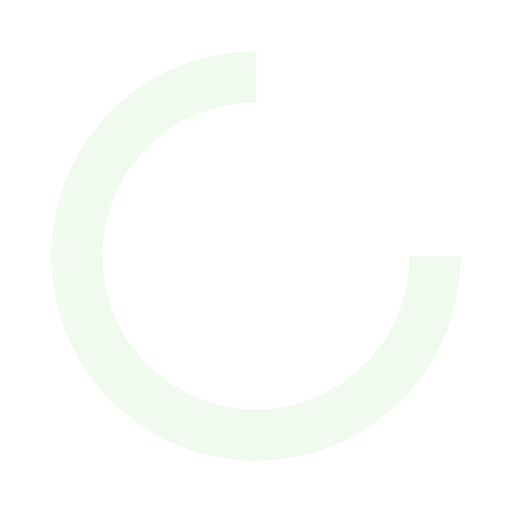
t = 0.00 s
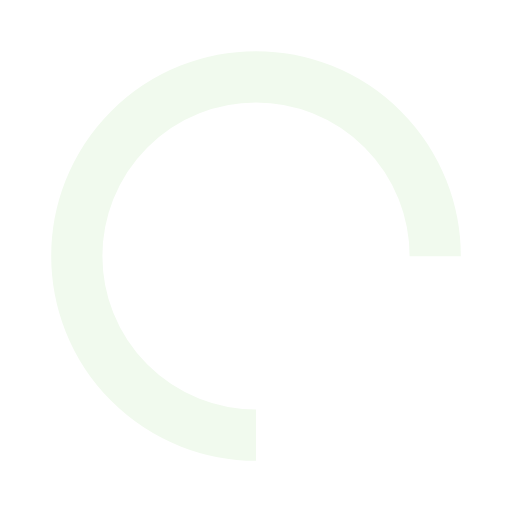
t = 0.25 s
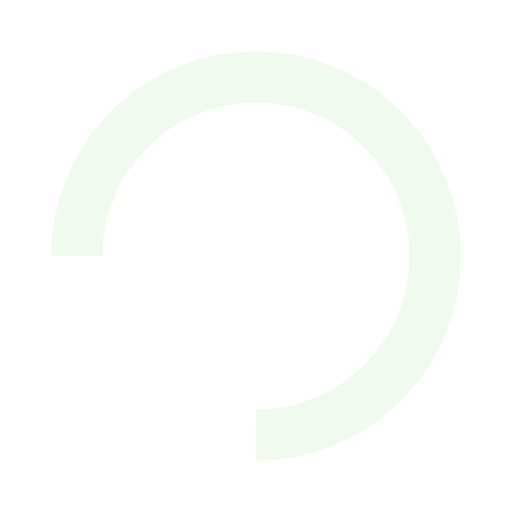
t = 0.50 s
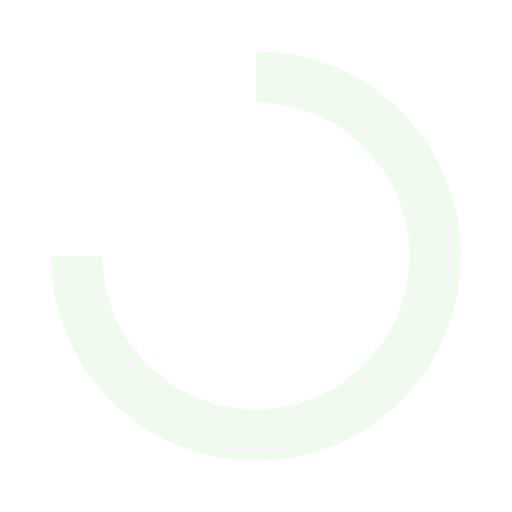
t = 0.75 s

The animated SVG that drew these frames (rendered in a browser with its animation timeline set to each time). Animation: 1 SMIL element (animateTransform=1); one cycle of 1.00 s, repeats indefinitely.

<?xml version="1.0" encoding="utf-8"?>
<svg xmlns="http://www.w3.org/2000/svg" xmlns:xlink="http://www.w3.org/1999/xlink" style="margin: auto; background: rgba(255, 255, 255, 0); display: block; shape-rendering: auto;" width="51px" height="51px" viewBox="0 0 100 100" preserveAspectRatio="xMidYMid">
<circle cx="50" cy="50" fill="none" stroke="#f1faee" stroke-width="10" r="35" stroke-dasharray="164.93361431346415 56.97787143782138" transform="rotate(65.7932 50 50)">
  <animateTransform attributeName="transform" type="rotate" repeatCount="indefinite" dur="1s" values="0 50 50;360 50 50" keyTimes="0;1"></animateTransform>
</circle>
<!-- [ldio] generated by https://loading.io/ --></svg>